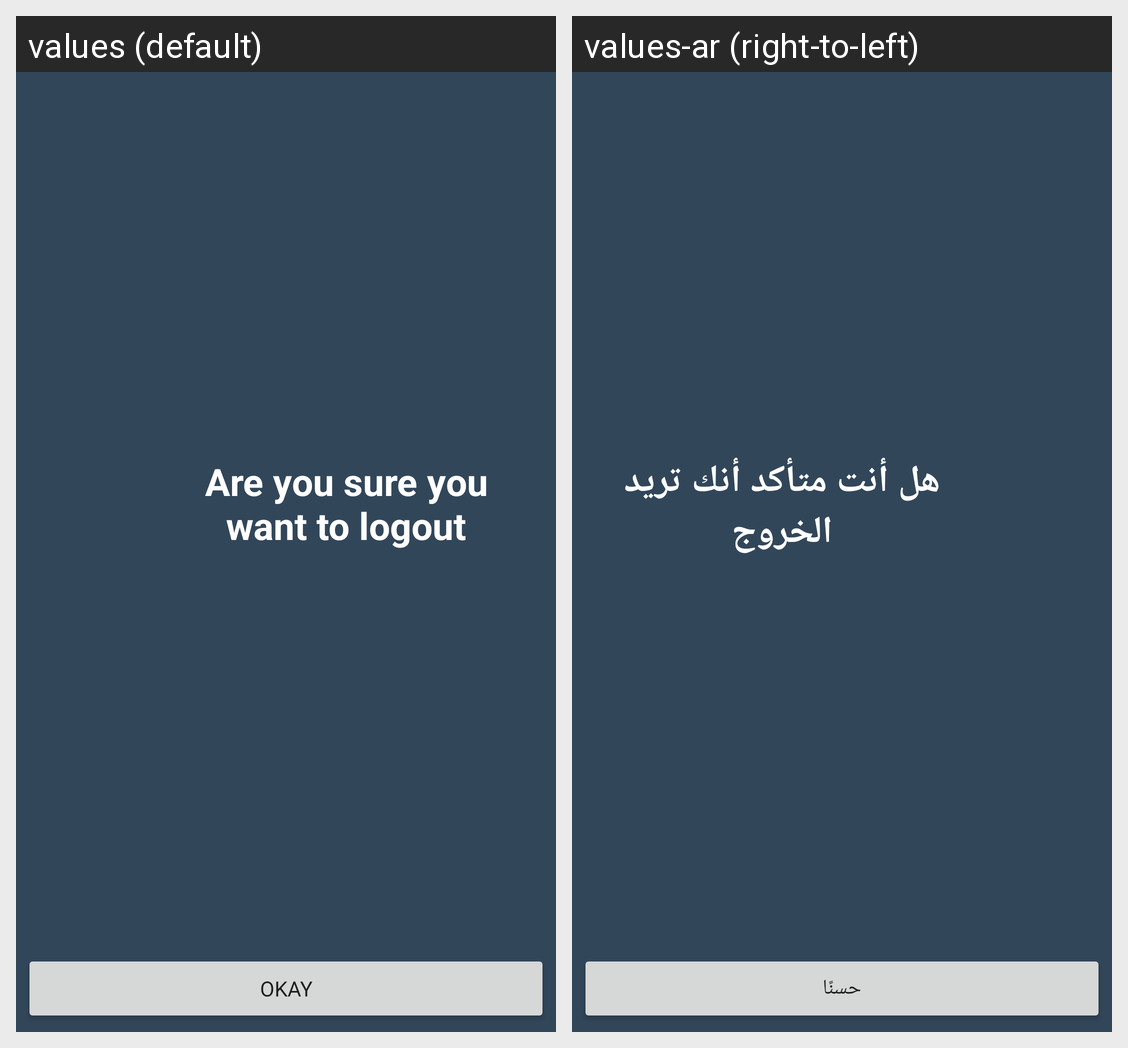

The same Android screen rendered under two of its app's locales, left to right. List the strings drawn on it with the default value and each locale's translation.
Android screen res/layout/dialog_logout.xml rendered under 2 locales, left to right: values (default), values-ar (right-to-left). Device: Nexus 5 (rendered at 1080×1920; each locale shown at half size, 540×960, under a caption strip naming it); theme Theme.HousingMember.
Strings drawn on this screen, with the default value and each locale's value (text and hints the layout hard-codes, and strings that could not be matched under every locale, appear in the picture but are not listed):

are_you_sure_you_want_to_logout
  values: Are you sure you want to logout
  values-ar: هل أنت متأكد أنك تريد الخروج

okay
  values: Okay
  values-ar: حسنًا
